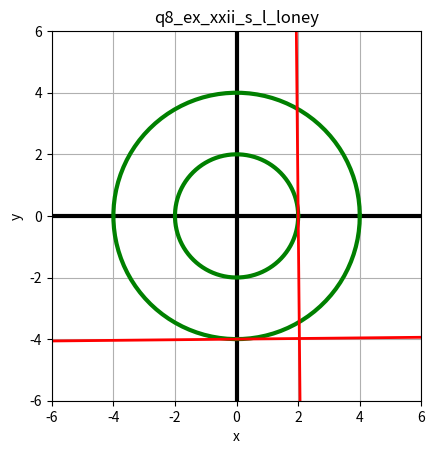

Write the Python code that produced this figure. (Note: this script raises an exception after producing the figure.)
"""
***************************************************




      Problem 8 - Ex XXII -- Pg 157
      

      The Elements of Coordinate Geometry


      S L Loney
      


***************************************************



      Whatever be the value of alpha,  prove that
      
      the locus of intersection of the straight

      lines

      xcos alpha + y sin alpha = A

      and

      xsin alpha - ycos alpha = B

      is a circle.




**************************************************
"""


# import the libraries
import numpy as np
import matplotlib.pyplot as plt
import matplotlib.patches as patches   # import patches 
import matplotlib.animation as animation


# set up the figure and axes
fig,  axs = plt.subplots()


# set up the axes 
axs.set_xlim(-6,  6)
axs.set_ylim(-6,  6)


#  show the axes in bold black
axs.axhline(0, color='black', linewidth=3)   
axs.axvline(0, color='black', linewidth=3) 


# set equal scales on both the axes
axs.set_aspect('equal', adjustable='box')


#  control the number of frames
t = np.linspace(0.01,  2*np.pi,   100)
xr = np.linspace(-6,  6,   100)

# set the values of A and B 
A = 2
B = 4


# initialize path line
xdata,  ydata = [],  []



# create the fixed circles
circle_A = axs.plot(A*np.cos(t),  A*np.sin(t),  'g-',  linewidth=3)
circle_B = axs.plot(B*np.cos(t),  B*np.sin(t),  'g-',  linewidth=3)



# create two lines,  a point and a path line
line1, = axs.plot([],  [],  'r-',  linewidth=2)
line2, = axs.plot([],  [],  'r-',  linewidth=2)
point,  = axs.plot([],  [],  'mo',  markersize=10)
path_line,  = axs.plot([], [],  linestyle='-', color='blue',  linewidth=2)





# define the init function
def init():
    xdata.clear()  # clear the previous line
    ydata.clear()  # clear the previous line
    path_line.set_data([],  [])

    return line1, line2, point, path_line,  



# reate the frames for the animation
def update(frame):

    xc = xr
    yc = (A - xr*np.cos(frame))/np.sin(frame)
    line1.set_xdata(xc)
    line1.set_ydata(yc)

    Xc = xr
    Yc = (xr*np.sin(frame) - B)/np.cos(frame)
    line2.set_xdata(Xc)
    line2.set_ydata(Yc)

    xp =  A*np.cos(frame)+B*np.sin(frame)
    yp = A*np.sin(frame)-B*np.cos(frame)
    point.set_xdata(xp)
    point.set_ydata(yp)

    
    xdata.append(xp)
    ydata.append(yp)
    path_line.set_data(xdata,   ydata)
    
    return line1,  line2, point, path_line,  



# create the animation
ani = animation.FuncAnimation(fig=fig,
                              func=update,
                              frames=t,
                              init_func=init,
                              blit=True,
                              interval=50)


# set title and labels
plt.title("q8_ex_xxii_s_l_loney")
plt.xlabel("x")
plt.ylabel("y")
plt.grid(True)



# save the animation as mp4
ani.save('q8_ex_xxii_s_l_loney.mp4')


# preview the animation
plt.show()
    
